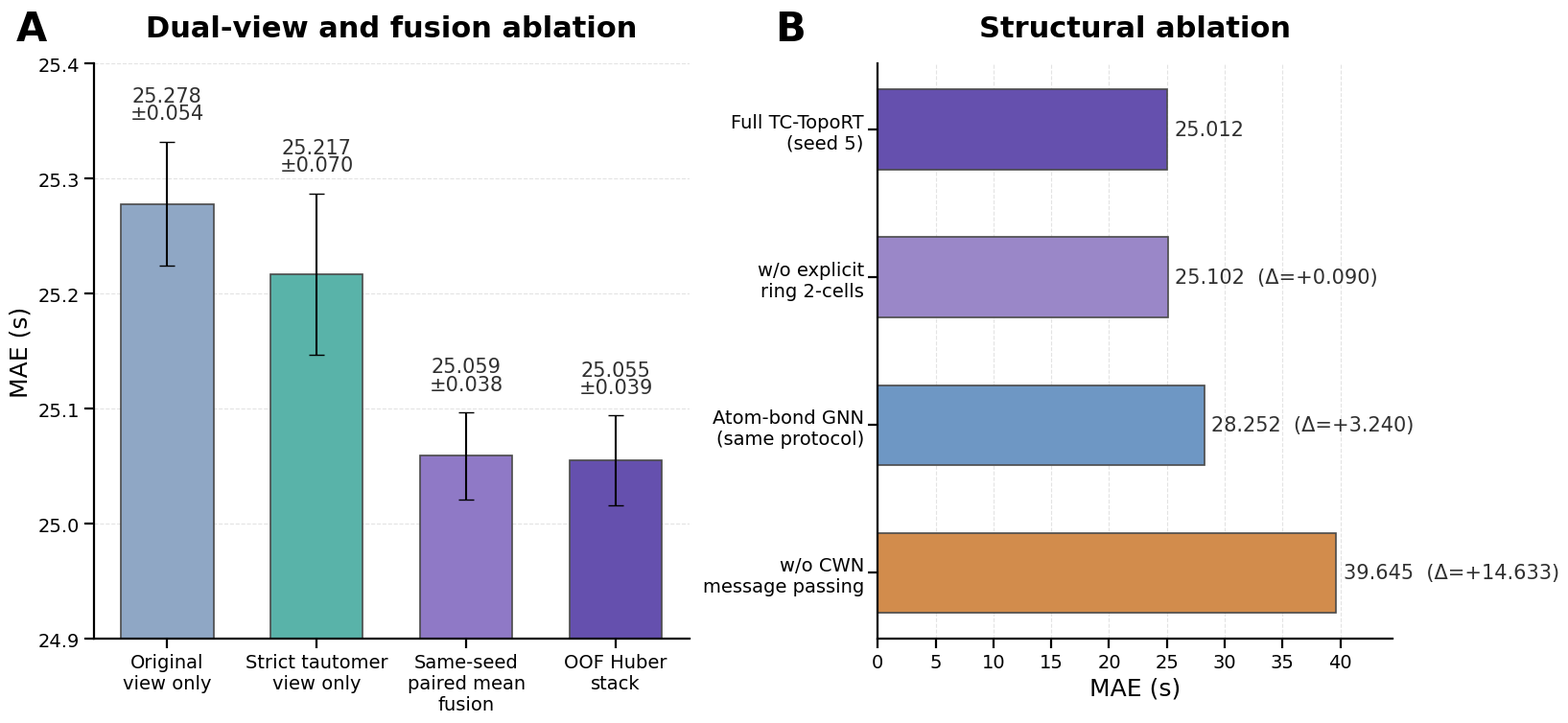

This figure's Python source:
from pathlib import Path
import matplotlib.pyplot as plt
import numpy as np

ROOT = Path(".").resolve()

OUT_DIRS = [
    ROOT / "manuscript_figures_final",
    ROOT / "manuscript_figures_jcim",
]

for d in OUT_DIRS:
    d.mkdir(parents=True, exist_ok=True)

OUT_FILES = []
for d in OUT_DIRS:
    OUT_FILES.extend([
        d / "fig5_ablation_summary.pdf",
        d / "fig5_ablation_summary.png",
    ])

# -----------------------------
# Data
# -----------------------------
dual_labels = [
    "Original\nview only",
    "Strict tautomer\nview only",
    "Same-seed\npaired mean\nfusion",
    "OOF Huber\nstack",
]
dual_means = np.array([25.278, 25.217, 25.059, 25.055])
dual_stds  = np.array([0.054, 0.070, 0.038, 0.039])

full_mae = 25.012
struct_labels = [
    "Full TC-TopoRT\n(seed 5)",
    "w/o explicit\nring 2-cells",
    "Atom-bond GNN\n(same protocol)",
    "w/o CWN\nmessage passing",
]
struct_mae = np.array([25.012, 25.102, 28.252, 39.645])
struct_delta = struct_mae - full_mae

# -----------------------------
# Style
# -----------------------------
plt.rcParams.update({
    "font.family": "DejaVu Sans",
    "font.size": 14,
    "axes.titlesize": 22,
    "axes.labelsize": 18,
    "xtick.labelsize": 14,
    "ytick.labelsize": 14,
})

c_original = "#8FA7C5"
c_tautomer = "#59B3A9"
c_paired   = "#8F79C6"
c_huber    = "#6550AE"

dual_colors = [c_original, c_tautomer, c_paired, c_huber]

c_full   = "#6550AE"
c_ring   = "#9A87C8"
c_atom   = "#6E97C4"
c_nocwn  = "#D28C4C"

struct_colors = [c_full, c_ring, c_atom, c_nocwn]

# -----------------------------
# Figure
# -----------------------------
fig = plt.figure(figsize=(14.8, 7.6))
gs = fig.add_gridspec(
    1, 2,
    width_ratios=[1.25, 1.08],
    left=0.07, right=0.985, top=0.91, bottom=0.12, wspace=0.34
)

axA = fig.add_subplot(gs[0, 0])
axB = fig.add_subplot(gs[0, 1])

# -----------------------------
# Panel A
# -----------------------------
x = np.arange(len(dual_labels))
barsA = axA.bar(
    x, dual_means, yerr=dual_stds,
    color=dual_colors, edgecolor="#4A4A4A", linewidth=1.2,
    capsize=6, width=0.62
)

axA.set_title("Dual-view and fusion ablation", fontweight="bold", pad=20)
axA.set_ylabel("MAE (s)")
axA.set_xticks(x)
axA.set_xticklabels(dual_labels)
axA.set_ylim(24.90, 25.40)
axA.set_yticks([24.9, 25.0, 25.1, 25.2, 25.3, 25.4])
axA.grid(axis="y", linestyle="--", alpha=0.35)
axA.set_axisbelow(True)

for b, mean, std in zip(barsA, dual_means, dual_stds):
    axA.text(
        b.get_x() + b.get_width()/2,
        mean + std + 0.016,
        f"{mean:.3f}\n±{std:.3f}",
        ha="center", va="bottom",
        fontsize=15, color="#303030", linespacing=0.9
    )

axA.text(-0.13, 1.04, "A", transform=axA.transAxes,
         fontsize=30, fontweight="bold")

# -----------------------------
# Panel B
# -----------------------------
y = np.arange(len(struct_labels))
barsB = axB.barh(
    y, struct_mae,
    color=struct_colors, edgecolor="#4A4A4A", linewidth=1.2,
    height=0.54
)

axB.set_title("Structural ablation", fontweight="bold", pad=20)
axB.set_xlabel("MAE (s)")
axB.set_yticks(y)
axB.set_yticklabels(struct_labels)
axB.invert_yaxis()
axB.grid(axis="x", linestyle="--", alpha=0.35)
axB.set_axisbelow(True)
axB.set_xlim(0, 44.5)

for idx, (yy, val, delta) in enumerate(zip(y, struct_mae, struct_delta)):
    if idx == 0:
        text = f"{val:.3f}"
    else:
        sign = "+" if delta >= 0 else ""
        text = f"{val:.3f}  (Δ={sign}{delta:.3f})"
    axB.text(
        val + 0.60, yy, text,
        va="center", ha="left",
        fontsize=15, color="#303030",
        clip_on=False
    )

axB.text(-0.20, 1.04, "B", transform=axB.transAxes,
         fontsize=30, fontweight="bold")

# -----------------------------
# Axes spine cleanup
# -----------------------------
for ax in [axA, axB]:
    ax.spines["top"].set_visible(False)
    ax.spines["right"].set_visible(False)
    ax.spines["left"].set_linewidth(1.6)
    ax.spines["bottom"].set_linewidth(1.6)
    ax.tick_params(width=1.6, length=7)

# -----------------------------
# Save
# -----------------------------
for out in OUT_FILES:
    if out.suffix.lower() == ".png":
        fig.savefig(out, dpi=600, bbox_inches="tight")
    else:
        fig.savefig(out, bbox_inches="tight")

plt.close(fig)

print("[DONE] Figure 5 saved to:")
for out in OUT_FILES:
    print(" ", out.relative_to(ROOT))
